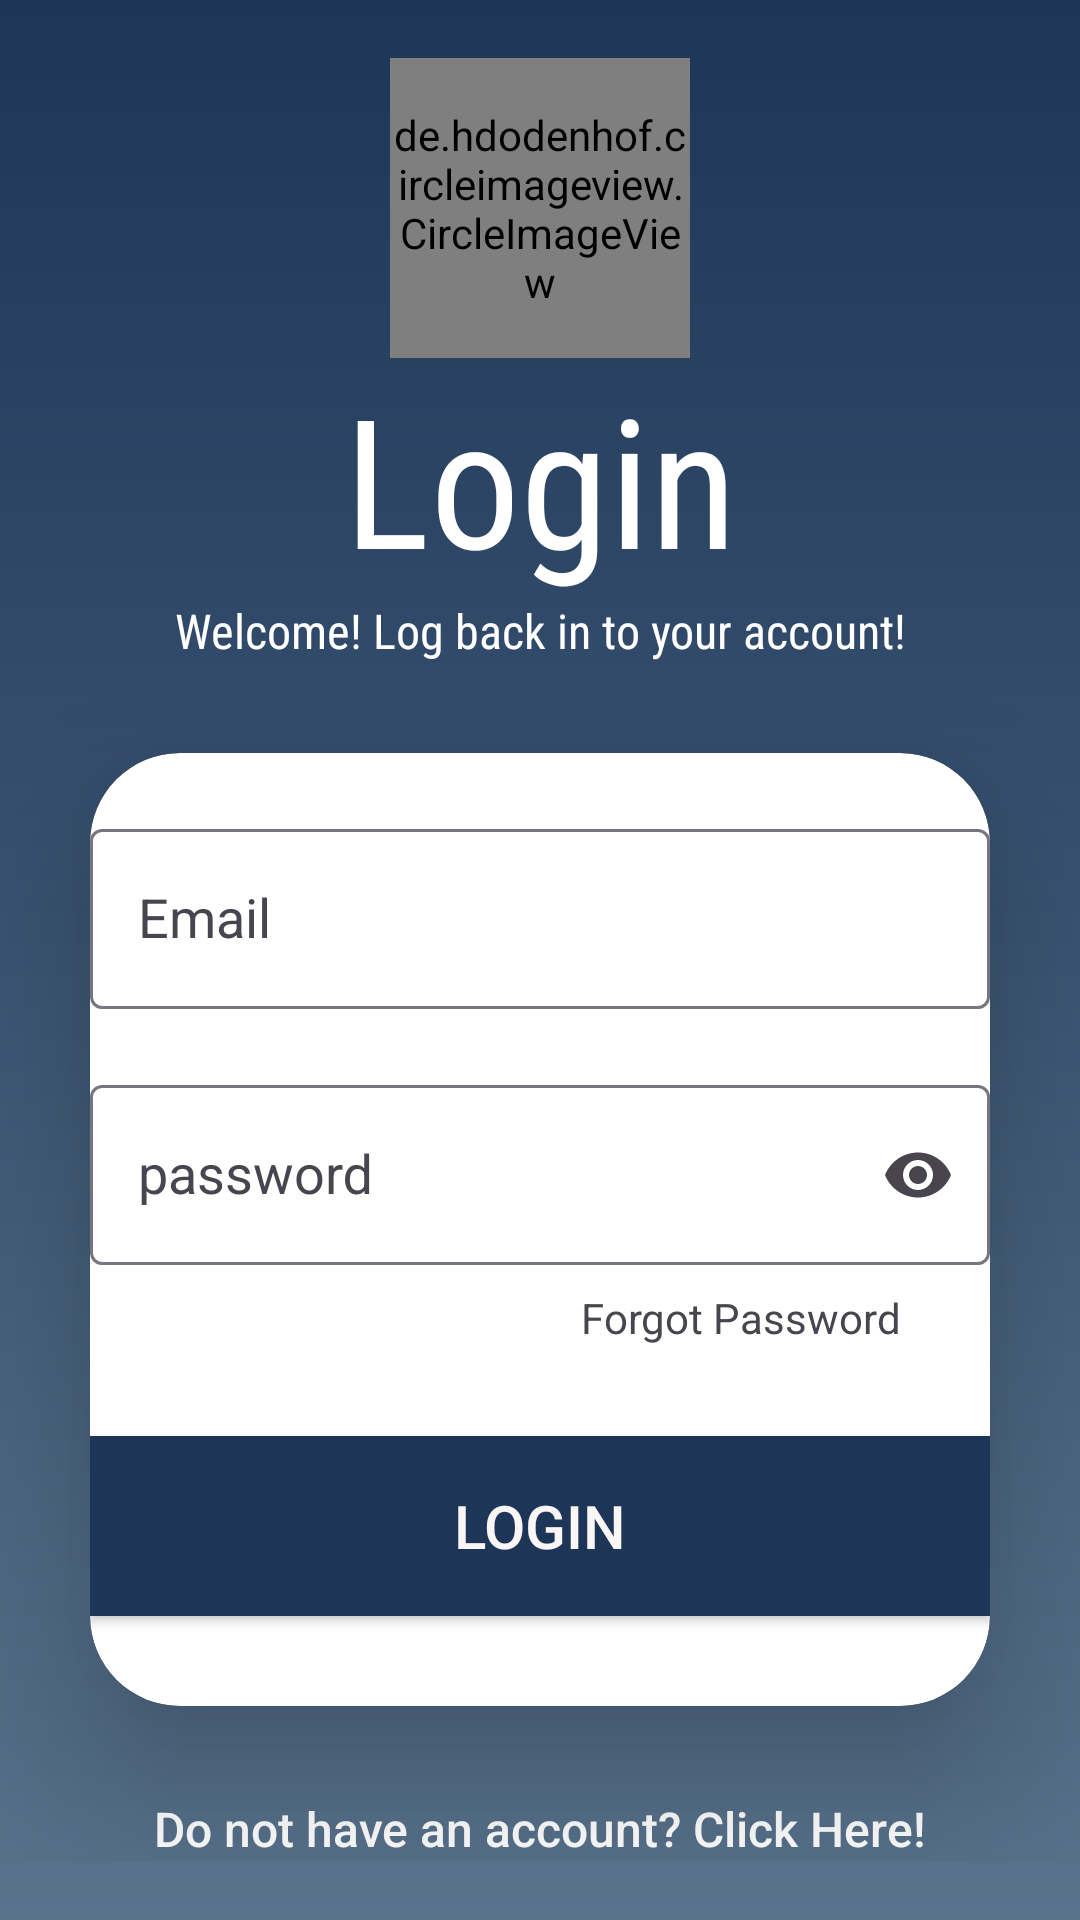

Reconstruct the res/layout file that produces this screen, plus the resources it refers to.
<!-- AndroidManifest.xml: application theme Theme.BookMyCampus -->
<!-- res/layout/login_page.xml -->
<?xml version="1.0" encoding="utf-8"?>
<ScrollView xmlns:android="http://schemas.android.com/apk/res/android"
    xmlns:app="http://schemas.android.com/apk/res-auto"
    xmlns:tools="http://schemas.android.com/tools"
    android:layout_width="match_parent"
    android:layout_height="match_parent"
    android:background = "@drawable/gradient">

    <LinearLayout
        android:layout_width="match_parent"
        android:layout_height="wrap_content"
        android:layout_gravity="center"
        android:orientation="vertical">

        <de.hdodenhof.circleimageview.CircleImageView
            android:id="@+id/imageView"
            android:layout_width="100dp"
            android:layout_height="100dp"
            android:layout_gravity="center"
            android:src="@drawable/logo" />


        <TextView
            android:id="@+id/loginTitle"
            android:layout_width="match_parent"
            android:layout_height="wrap_content"
            android:fontFamily="sans-serif-condensed"
            android:text="@string/loginPageTitle"
            android:textAlignment="center"
            android:textColor="@color/white"
            android:textSize="60dp" />

        <TextView
            android:id="@+id/textView6"
            android:layout_width="match_parent"
            android:layout_height="wrap_content"
            android:fontFamily="sans-serif-condensed"
            android:text="Welcome! Log back in to your account!"
            android:textAlignment="center"
            android:textColor="@color/white"
            android:textSize="16dp" />

        <androidx.cardview.widget.CardView
            android:layout_width="match_parent"
            android:layout_height="wrap_content"
            android:layout_margin="30dp"
            app:cardCornerRadius="30dp"
            app:cardElevation="30dp">

            <LinearLayout
            android:layout_width="match_parent"
            android:layout_height="wrap_content"
            android:orientation="vertical">

                <com.google.android.material.textfield.TextInputLayout
                    android:layout_width="wrap_content"
                    android:layout_height="wrap_content"
                    android:layout_gravity="center"
                    android:layout_marginTop="20dp"
                    app:startIconDrawable="@drawable/baseline_email_24">

                    <EditText
                        android:id="@+id/editTextText"
                        style="@style/Widget.AppCompat.AutoCompleteTextView"
                        android:layout_width="300dp"
                        android:layout_height="60dp"
                        android:hint="Email"
                        android:inputType="textEmailAddress"/>

                </com.google.android.material.textfield.TextInputLayout>

                <com.google.android.material.textfield.TextInputLayout
                    android:layout_width="wrap_content"
                    android:layout_height="wrap_content"
                    android:layout_gravity="center"
                    android:layout_marginTop="20dp"
                    app:startIconDrawable="@drawable/baseline_lock_24"
                    app:endIconMode="password_toggle">

                    <EditText
                        android:id="@+id/editTextText2"
                        style="@style/Widget.AppCompat.AutoCompleteTextView"
                        android:layout_width="300dp"
                        android:layout_height="60dp"
                        android:hint="password"
                        android:inputType="textPassword" />

                </com.google.android.material.textfield.TextInputLayout>

                <TextView
                    android:id="@+id/textView9"
                    android:layout_width="match_parent"
                    android:layout_height="wrap_content"
                    android:layout_marginTop="8dp"
                    android:layout_marginEnd="30dp"
                    android:text="@string/forgetPasswordPageTitle"
                    android:textAlignment="textEnd" />

                <Button
                    android:id="@+id/loginBtn"
                    android:layout_width="300dp"
                    android:layout_height="60dp"
                    android:layout_gravity="center"
                    android:layout_marginTop="30dp"
                    android:layout_marginBottom="30dp"
                    android:background="@color/darkblue"
                    android:text="@string/loginButton"
                    android:textColor="@color/off_white"
                    android:textSize="20dp"
                    app:backgroundTint="@color/darkblue" />

            </LinearLayout>

        </androidx.cardview.widget.CardView>

    <TextView
        android:id="@+id/textView19"
        android:layout_width="wrap_content"
        android:layout_height="wrap_content"
        android:layout_gravity="center"
        android:fontFamily="sans-serif-medium"
        android:text="@string/newUserText"
        android:textColor="@color/white"
        android:textSize="16dp" />

    </LinearLayout>

</ScrollView>
<!-- resources referenced by this layout -->
<resources>
  <color name="darkblue">#1d3557</color>
  <color name="off_white">#faf6f5</color>
  <color name="white">#FFFFFFFF</color>
  <!-- drawable gradient (drawable) -->
  <?xml version="1.0" encoding="utf-8"?>
  <shape
      android:shape = "rectangle"
      xmlns:android = "http://schemas.android.com/apk/res/android" >
  
      <gradient
          android:startColor = "#59738d"
          android:endColor = "#1d3557"
          android:angle = "90"
          android:type = "linear" />
  </shape>
  <!-- drawable logo: png bitmap (drawable, 15787 bytes) -->
  <string name="forgetPasswordPageTitle">Forgot Password</string>
  <string name="loginButton">Login</string>
  <string name="loginPageTitle">Login</string>
  <string name="newUserText">Do not have an account? Click Here!</string>
  <style name="Theme.BookMyCampus" parent="Base.Theme.BookMyCampus" />
  <style name="Base.Theme.BookMyCampus" parent="Theme.Material3.DayNight.NoActionBar">
          
          
      </style>
</resources>
